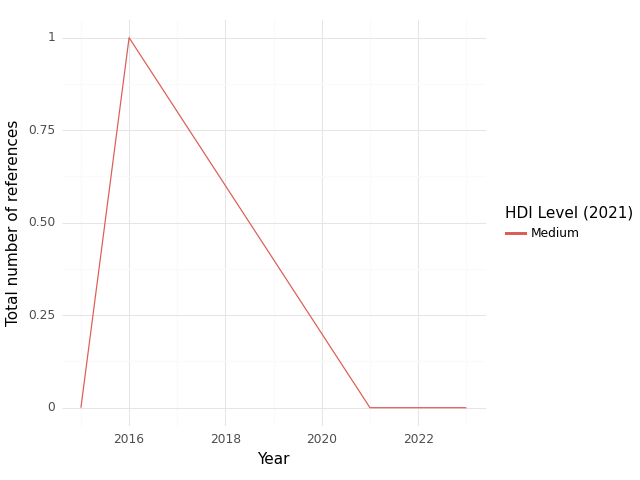

Data behind this chart, as committed beside it:
, HDI Level (2021), Year, intersection, climate, health, sum
0, Medium, 2015, 0.0, 0.0, 105.0, 105.0
1, Medium, 2016, 1.0, 13.0, 302.0, 316.0
2, Medium, 2021, 0.0, 0.0, 0.0, 0.0
3, Medium, 2022, 0.0, 0.0, 13.0, 13.0
4, Medium, 2023, 0.0, 8.0, 5.0, 13.0
